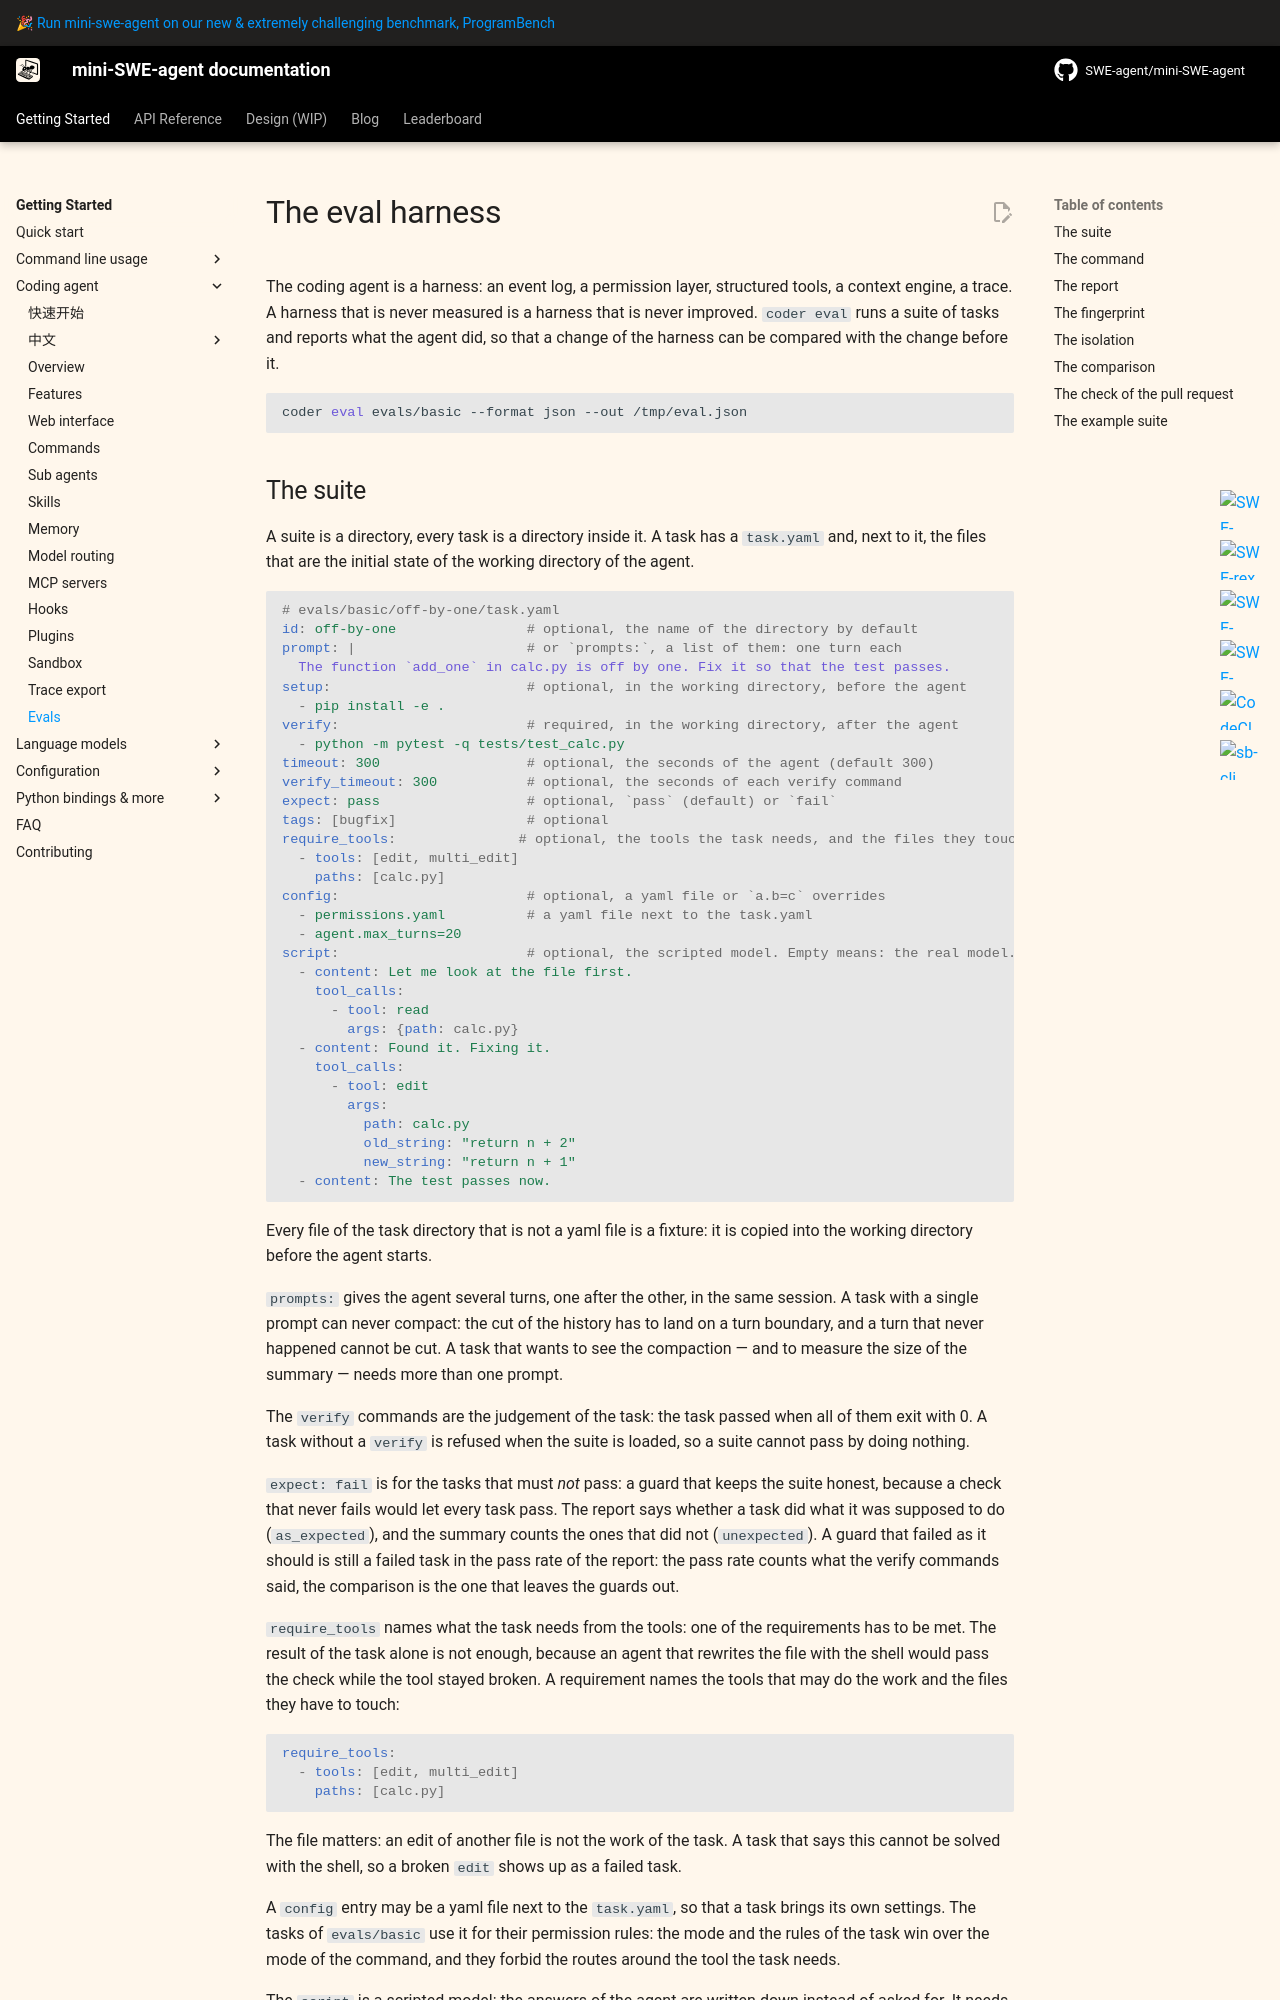

repository: sds819/mini-swe-agent · page: v2/usage/coderagent_eval/index.html · generator: mkdocs

# The eval harness

The coding agent is a harness: an event log, a permission layer, structured tools,
a context engine, a trace. A harness that is never measured is a harness that is
never improved. `coder eval` runs a suite of tasks and reports what the agent
did, so that a change of the harness can be compared with the change before it.

```bash
coder eval evals/basic --format json --out /tmp/eval.json
```
